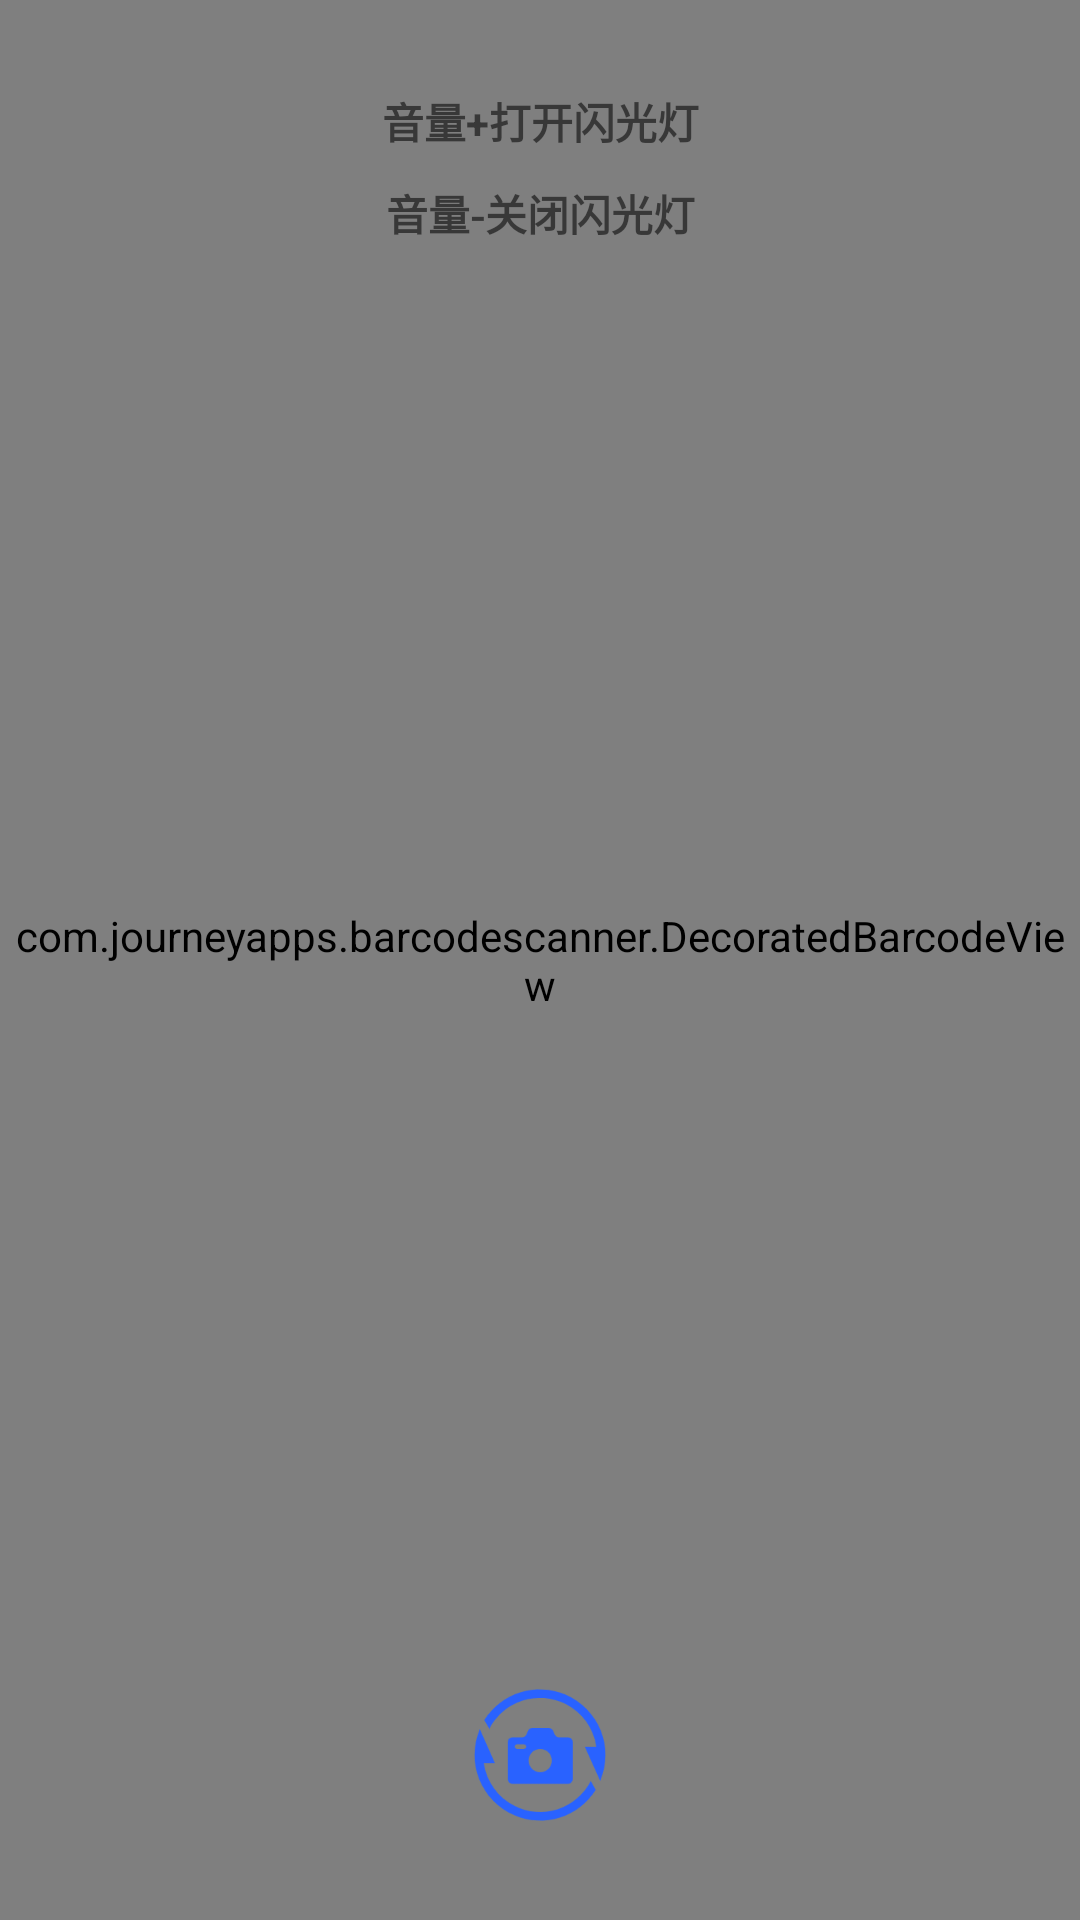

Write the Android layout XML for this screen, with the resource values it uses.
<!-- AndroidManifest.xml: application theme AppTheme -->
<!-- res/layout/zxing.xml -->
<?xml version="1.0" encoding="utf-8"?>
<androidx.constraintlayout.widget.ConstraintLayout
    xmlns:android="http://schemas.android.com/apk/res/android"
    xmlns:app="http://schemas.android.com/apk/res-auto"
    xmlns:tools="http://schemas.android.com/tools"
    android:layout_width="match_parent"
    android:layout_height="match_parent">

    <com.journeyapps.barcodescanner.DecoratedBarcodeView
        android:id="@+id/bv_barcode"
        app:zxing_use_texture_view="false"
        app:zxing_preview_scaling_strategy="centerCrop"
        android:layout_width="match_parent"
        android:layout_height="match_parent"/>

    <TextView
        android:id="@+id/tv_open_light_tips"
        android:layout_width="match_parent"
        android:layout_height="wrap_content"
        android:text="音量+打开闪光灯"
        android:textStyle="bold"
        android:gravity="center"
        android:textColor="#8f000000"
        android:layout_marginTop="30dp"
        app:layout_constraintTop_toTopOf="parent"/>

    <TextView
        android:id="@+id/tv_close_light_tips"
        android:layout_width="match_parent"
        android:layout_height="wrap_content"
        android:layout_marginTop="10dp"
        android:text="音量-关闭闪光灯"
        android:textStyle="bold"
        android:textColor="#8f000000"
        android:gravity="center"
        app:layout_constraintTop_toBottomOf="@+id/tv_open_light_tips"/>

    <ImageView
        android:id="@+id/iv_switch_camera"
        android:layout_width="50dp"
        android:layout_height="50dp"
        android:layout_marginBottom="30dp"
        app:srcCompat="@drawable/ic_zxing_switch_camera"
        app:layout_constraintBottom_toBottomOf="parent"
        app:layout_constraintLeft_toLeftOf="parent"
        app:layout_constraintRight_toRightOf="parent" />

</androidx.constraintlayout.widget.ConstraintLayout>
<!-- resources referenced by this layout -->
<resources>
  <!-- drawable ic_zxing_switch_camera: png bitmap (drawable-xxxhdpi, 8799 bytes) -->
  <style name="AppTheme" parent="Theme.AppCompat.Light.DarkActionBar">
          
          <item name="colorPrimary">@color/colorPrimary</item>
          <item name="colorPrimaryDark">@color/colorPrimaryDark</item>
          <item name="colorAccent">@color/colorAccent</item>
      </style>
  <color name="colorPrimary">#6200EE</color>
  <color name="colorPrimaryDark">#3700B3</color>
  <color name="colorAccent">#03DAC5</color>
</resources>
